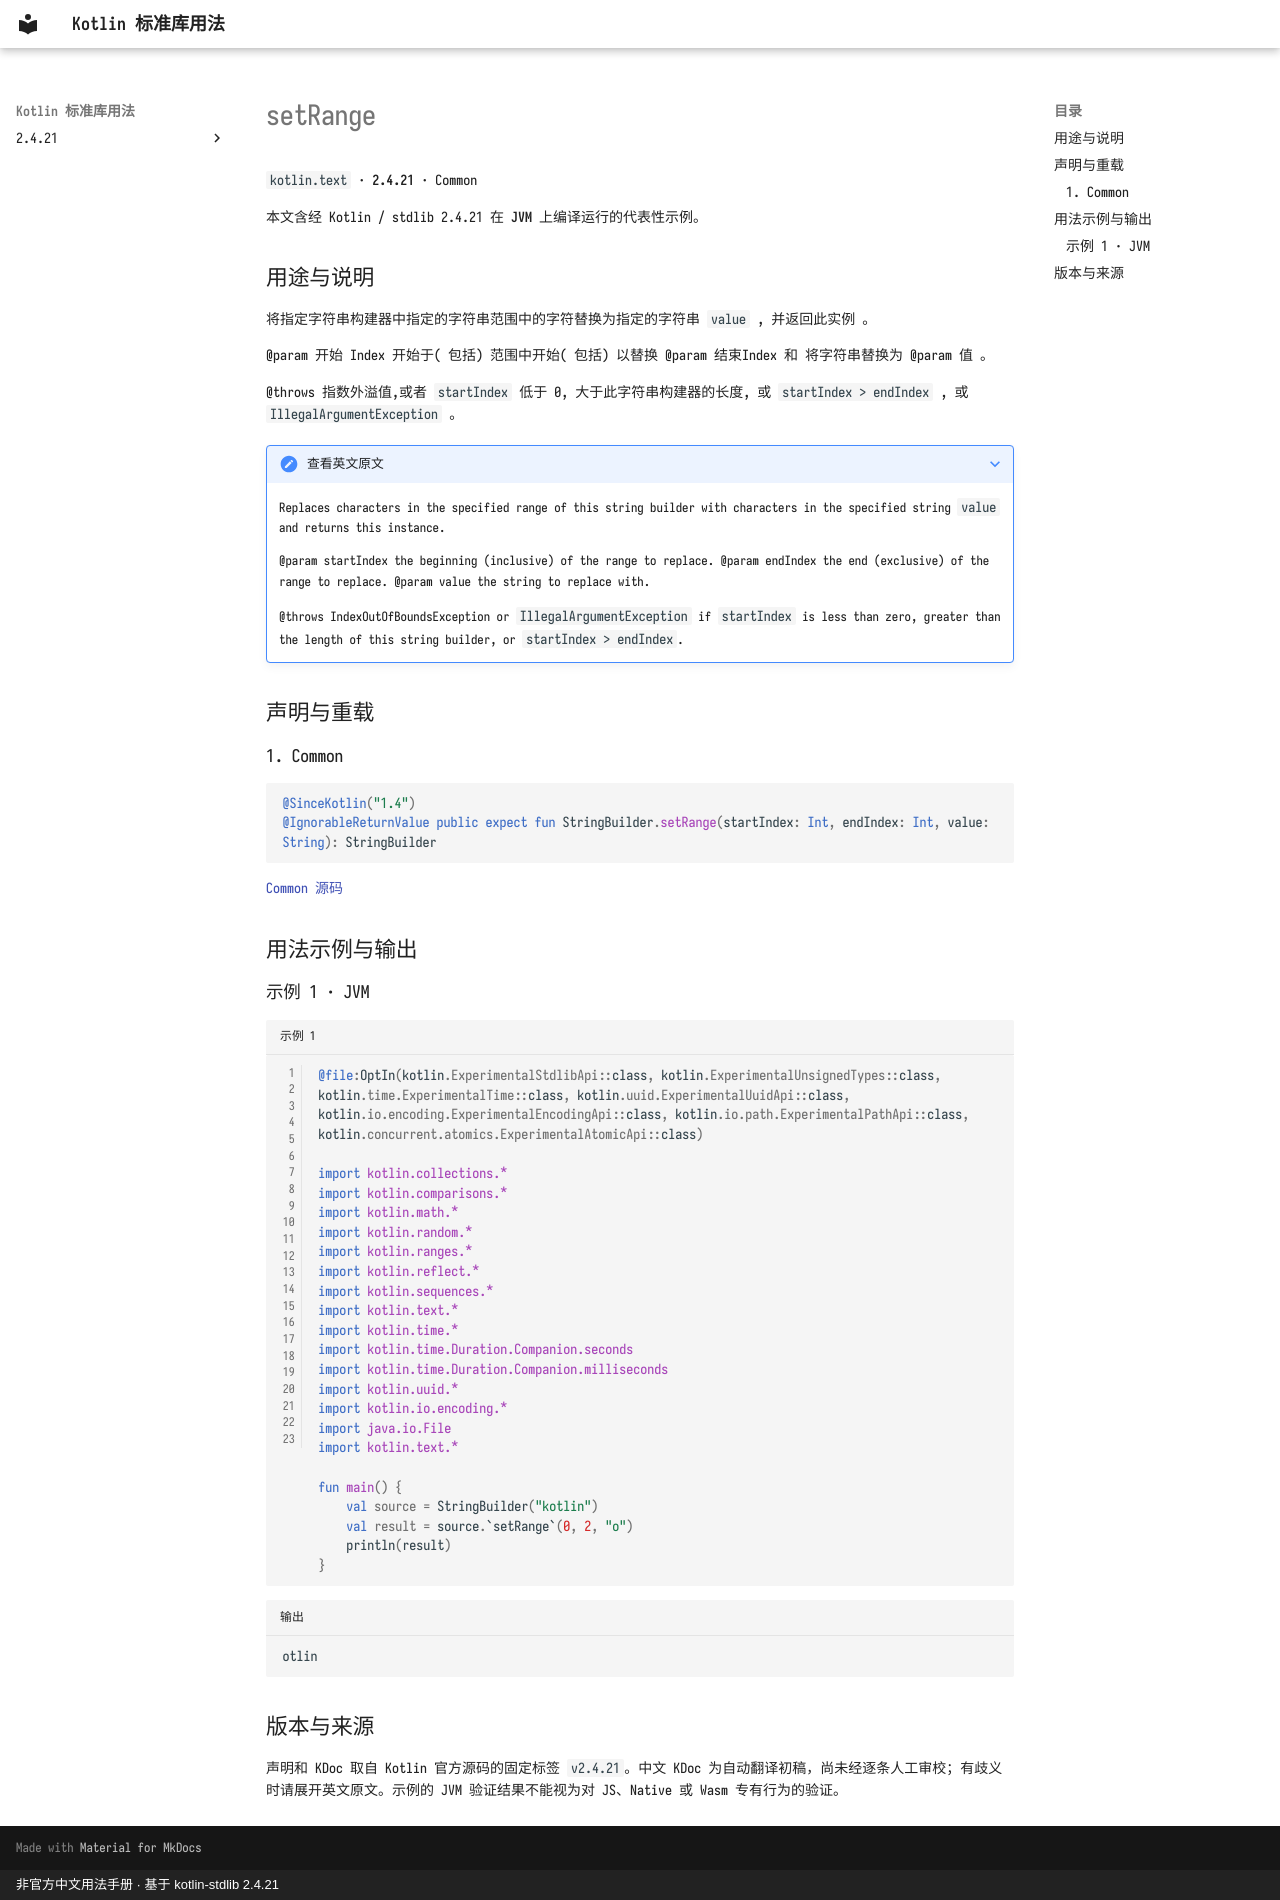

repository: oooooooko/kotlin-stdlib-docs · page: zh/api/kotlin.text/setrange--5d7f9479/index.html · generator: mkdocs · copyright: 非官方中文用法手册 · 基于 kotlin-stdlib 2.4.21

# setRange

`kotlin.text` · **2.4.21** · Common

本文含经 Kotlin / stdlib 2.4.21 在 **JVM** 上编译运行的代表性示例。

## 用途与说明

将指定字符串构建器中指定的字符串范围中的字符替换为指定的字符串 `value` , 并返回此实例 。

@param 开始 Index 开始于( 包括) 范围中开始( 包括) 以替换 @param 结束Index 和 将字符串替换为 @param 值 。

@throws 指数外溢值,或者 `startIndex` 低于 0, 大于此字符串构建器的长度, 或 `startIndex > endIndex` , 或 `IllegalArgumentException` 。

??? note "查看英文原文"

    Replaces characters in the specified range of this string builder with characters in the specified string `value` and returns this instance.
    
    @param startIndex the beginning (inclusive) of the range to replace.
    @param endIndex the end (exclusive) of the range to replace.
    @param value the string to replace with.
    
    @throws IndexOutOfBoundsException or `IllegalArgumentException` if `startIndex` is less than zero, greater than the length of this string builder, or `startIndex > endIndex`.

## 声明与重载

### 1. Common

```kotlin
@SinceKotlin("1.4")
@IgnorableReturnValue public expect fun StringBuilder.setRange(startIndex: Int, endIndex: Int, value: String): StringBuilder
```

[Common 源码](https://github.com/JetBrains/kotlin/blob/v2.4.21/libraries/stdlib/src/kotlin/text/StringBuilder.kt#L383)

## 用法示例与输出

### 示例 1 · JVM

```kotlin title="示例 1" linenums="1"
@file:OptIn(kotlin.ExperimentalStdlibApi::class, kotlin.ExperimentalUnsignedTypes::class, kotlin.time.ExperimentalTime::class, kotlin.uuid.ExperimentalUuidApi::class, kotlin.io.encoding.ExperimentalEncodingApi::class, kotlin.io.path.ExperimentalPathApi::class, kotlin.concurrent.atomics.ExperimentalAtomicApi::class)

import kotlin.collections.*
import kotlin.comparisons.*
import kotlin.math.*
import kotlin.random.*
import kotlin.ranges.*
import kotlin.reflect.*
import kotlin.sequences.*
import kotlin.text.*
import kotlin.time.*
import kotlin.time.Duration.Companion.seconds
import kotlin.time.Duration.Companion.milliseconds
import kotlin.uuid.*
import kotlin.io.encoding.*
import java.io.File
import kotlin.text.*

fun main() {
    val source = StringBuilder("kotlin")
    val result = source.`setRange`(0, 2, "o")
    println(result)
}
```

```text title="输出"
otlin
```

## 版本与来源

声明和 KDoc 取自 Kotlin 官方源码的固定标签 `v2.4.21`。中文 KDoc 为自动翻译初稿，尚未经逐条人工审校；有歧义时请展开英文原文。示例的 JVM 验证结果不能视为对 JS、Native 或 Wasm 专有行为的验证。
